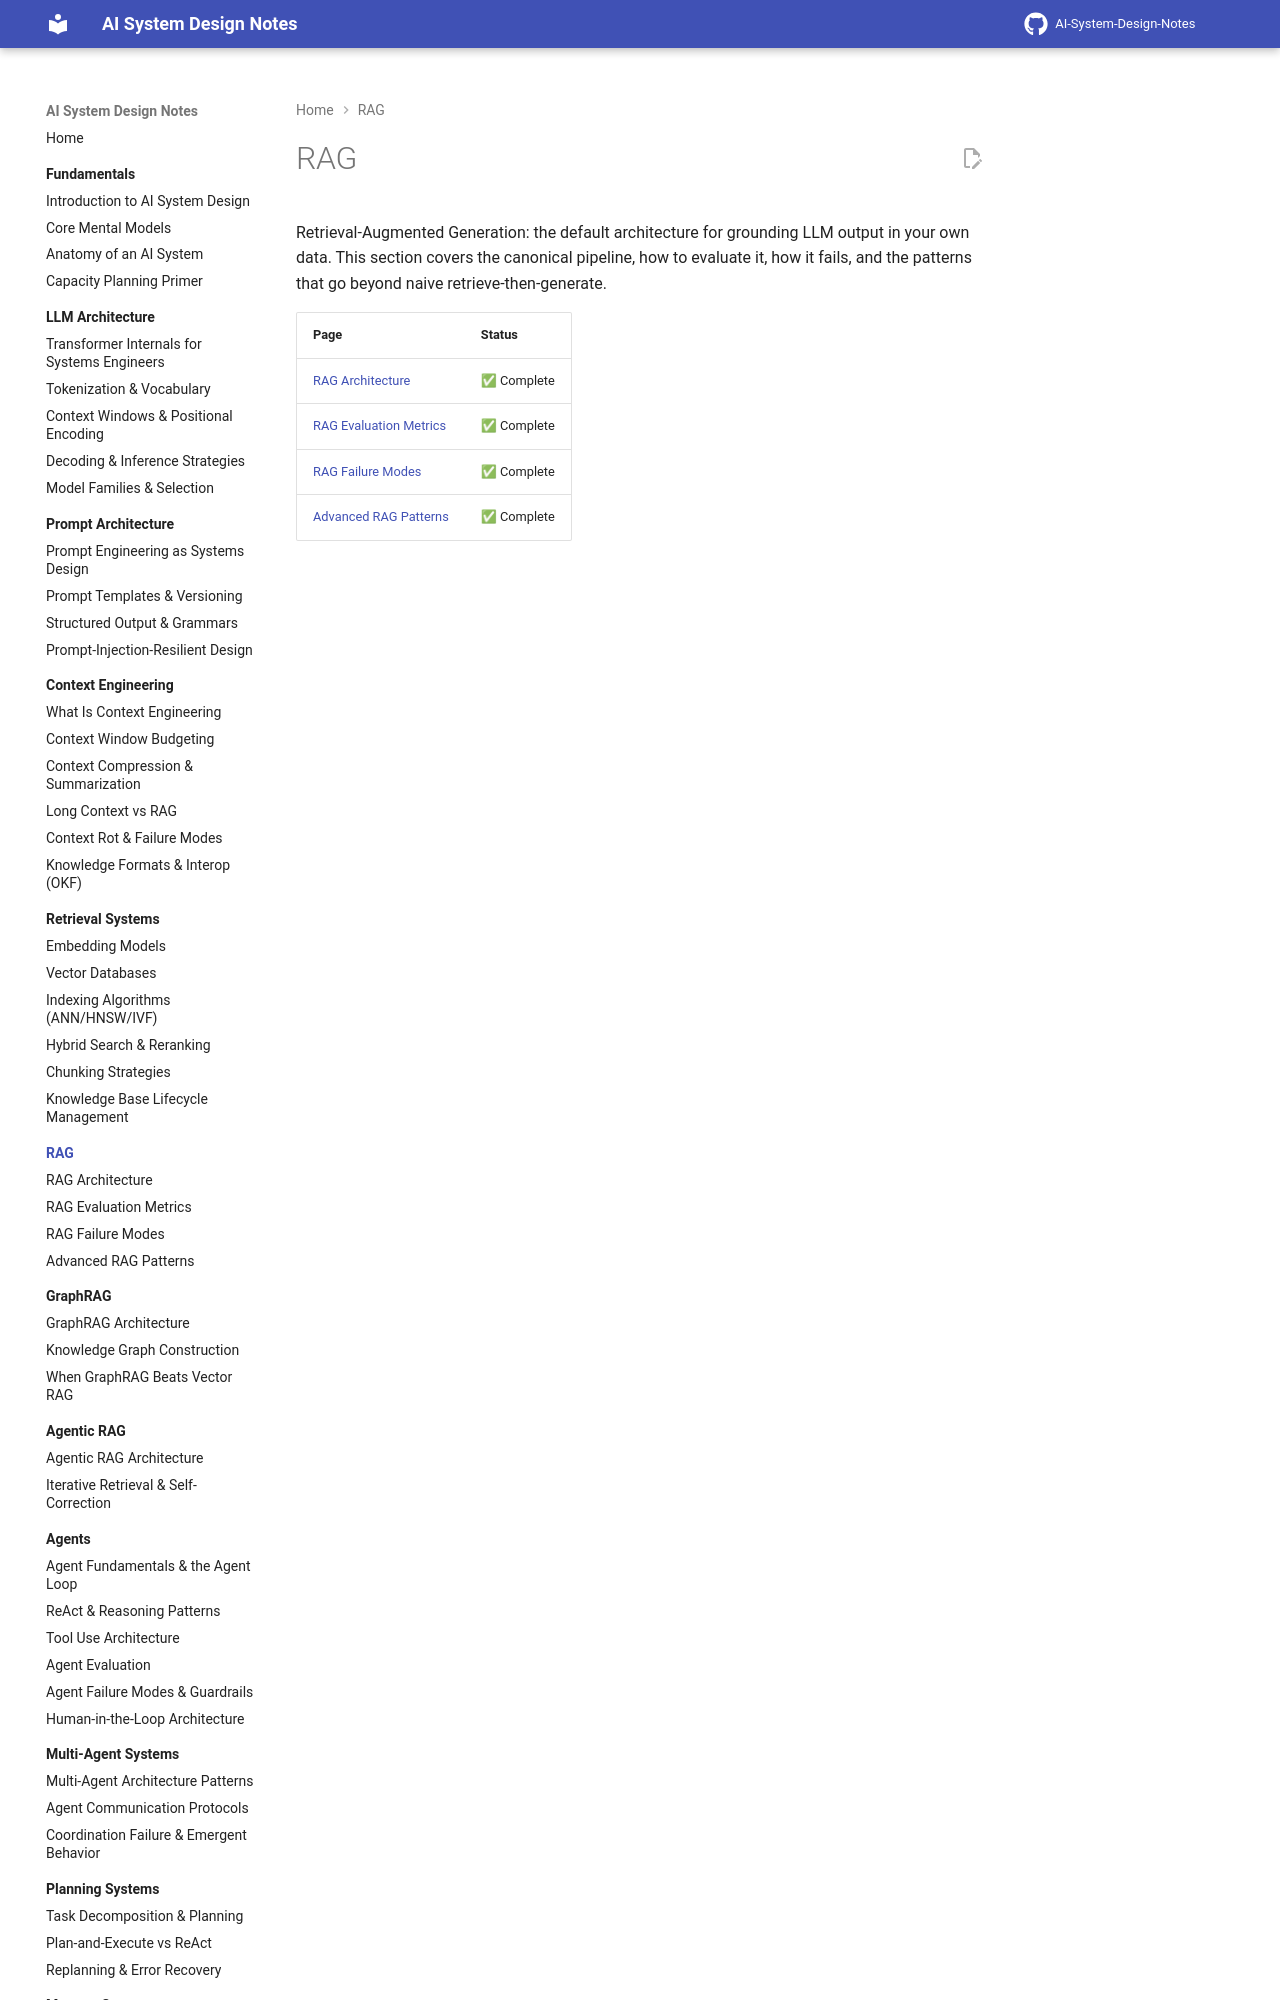

repository: GyanendraChaubey/AI-System-Design-Notes · page: 06-rag/index.html · generator: mkdocs

# RAG

Retrieval-Augmented Generation: the default architecture for grounding LLM output in your own data. This section covers the canonical pipeline, how to evaluate it, how it fails, and the patterns that go
